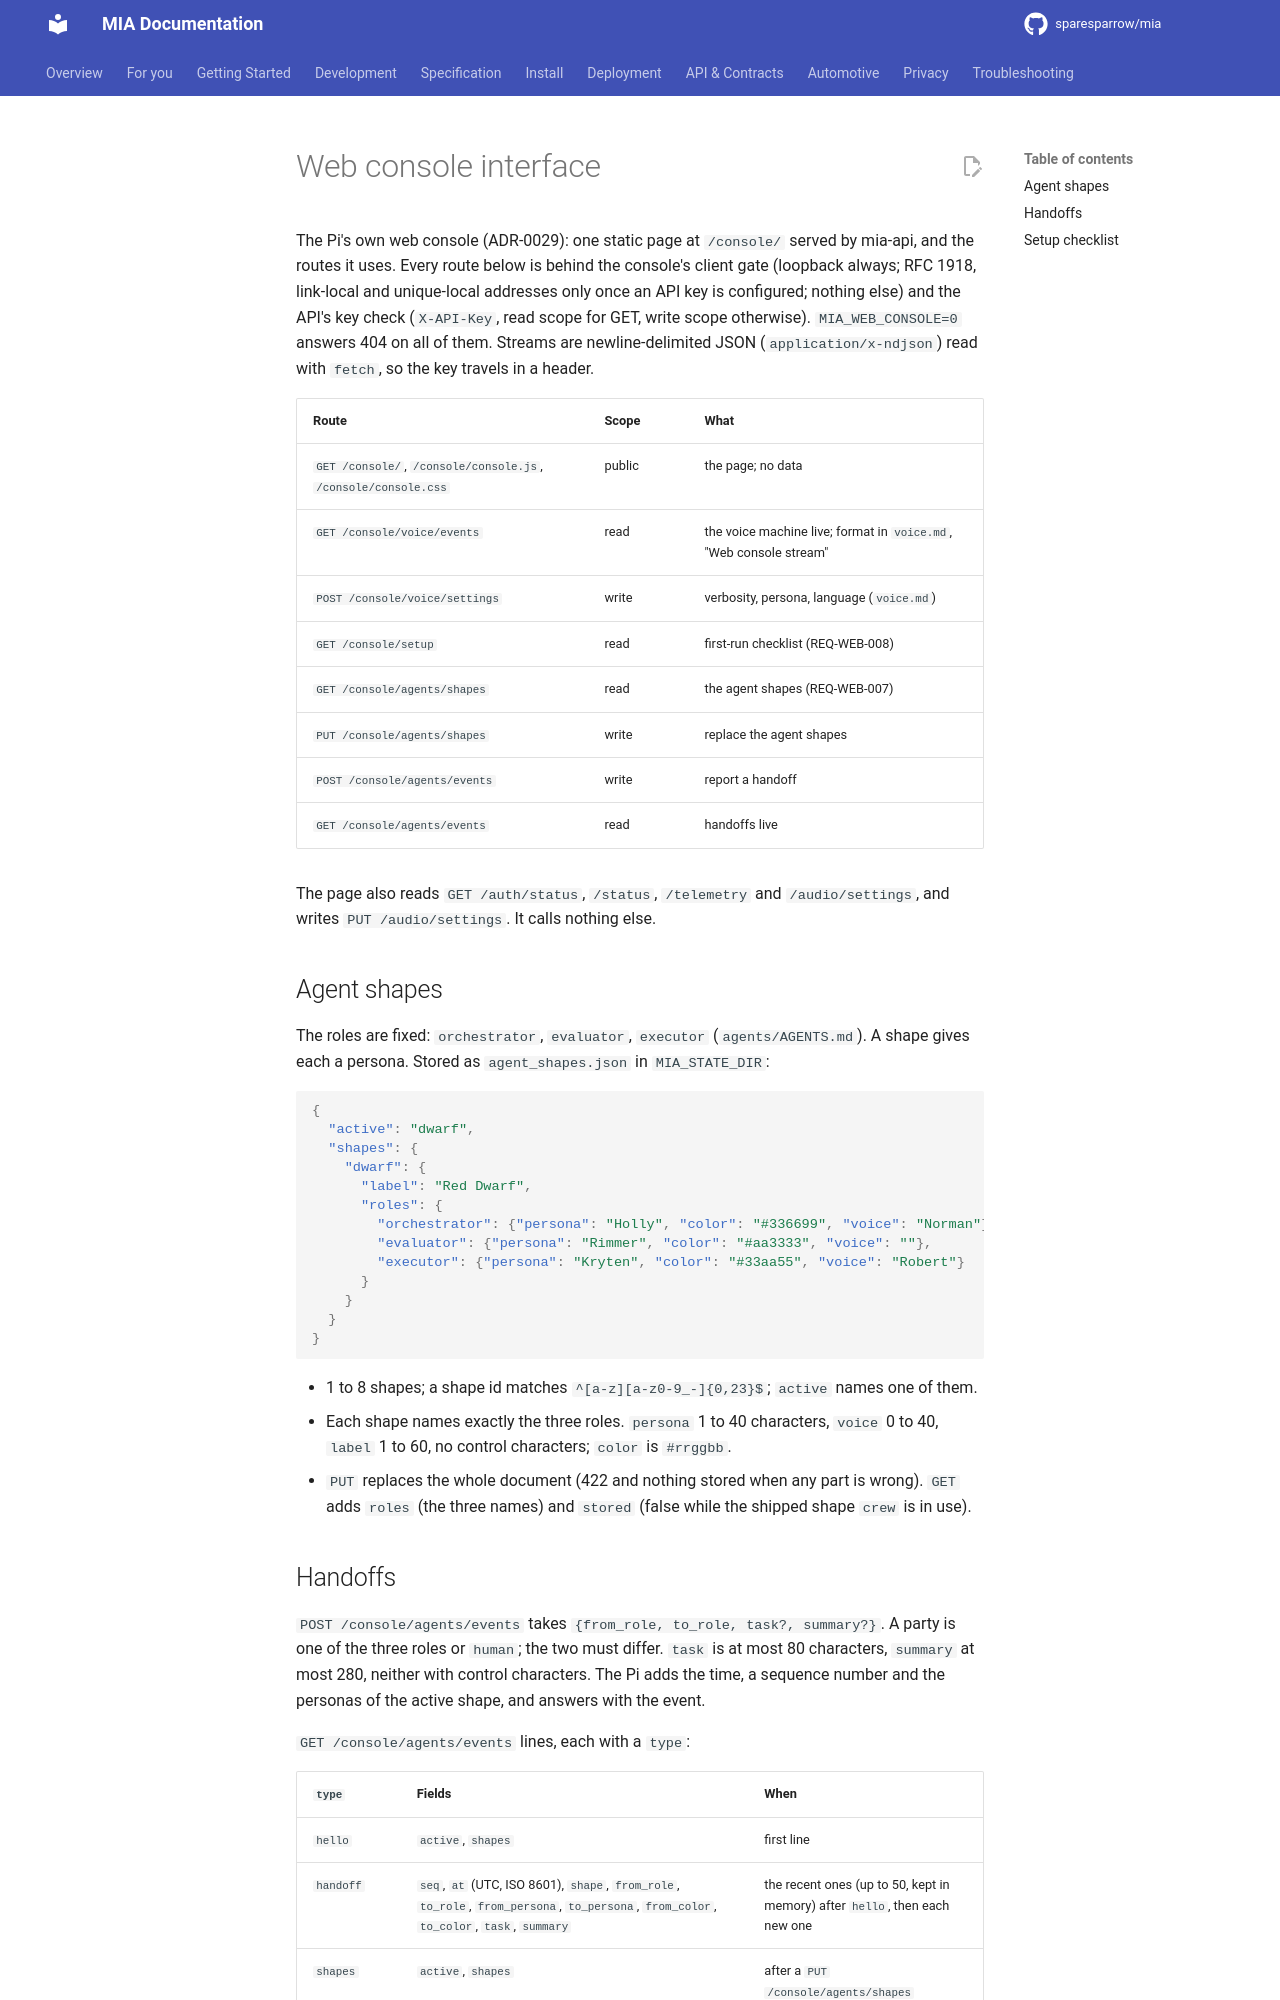

repository: sparesparrow/mia · page: docs/spec/interfaces/web-console/index.html · generator: mkdocs

# Web console interface

The Pi's own web console (ADR-0029): one static page at `/console/` served by mia-api, and the routes it uses. Every
route below is behind the console's client gate (loopback always; RFC 1918, link-local and unique-local addresses
only once an API key is configured; nothing else) and the API's key check (`X-API-Key`, read scope for GET, write
scope otherwise). `MIA_WEB_CONSOLE=0` answers 404 on all of them. Streams are newline-delimited JSON
(`application/x-ndjson`) read with `fetch`, so the key travels in a header.

| Route | Scope | What |
|---|---|---|
| `GET /console/`, `/console/console.js`, `/console/console.css` | public | the page; no data |
| `GET /console/voice/events` | read | the voice machine live; format in `voice.md`, "Web console stream" |
| `POST /console/voice/settings` | write | verbosity, persona, language (`voice.md`) |
| `GET /console/setup` | read | first-run checklist (REQ-WEB-008) |
| `GET /console/agents/shapes` | read | the agent shapes (REQ-WEB-007) |
| `PUT /console/agents/shapes` | write | replace the agent shapes |
| `POST /console/agents/events` | write | report a handoff |
| `GET /console/agents/events` | read | handoffs live |

The page also reads `GET /auth/status`, `/status`, `/telemetry` and `/audio/settings`, and writes
`PUT /audio/settings`. It calls nothing else.

## Agent shapes

The roles are fixed: `orchestrator`, `evaluator`, `executor` (`agents/AGENTS.md`). A shape gives each a persona.
Stored as `agent_shapes.json` in `MIA_STATE_DIR`:

```json
{
  "active": "dwarf",
  "shapes": {
    "dwarf": {
      "label": "Red Dwarf",
      "roles": {
        "orchestrator": {"persona": "Holly", "color": "#336699", "voice": "Norman"},
        "evaluator": {"persona": "Rimmer", "color": "#aa3333", "voice": ""},
        "executor": {"persona": "Kryten", "color": "#33aa55", "voice": "Robert"}
      }
    }
  }
}
```

- 1 to 8 shapes; a shape id matches `^[a-z][a-z0-9_-]{0,23}$`; `active` names one of them.
- Each shape names exactly the three roles. `persona` 1 to 40 characters, `voice` 0 to 40, `label` 1 to 60, no
  control characters; `color` is `#rrggbb`.
- `PUT` replaces the whole document (422 and nothing stored when any part is wrong). `GET` adds `roles` (the three
  names) and `stored` (false while the shipped shape `crew` is in use).
